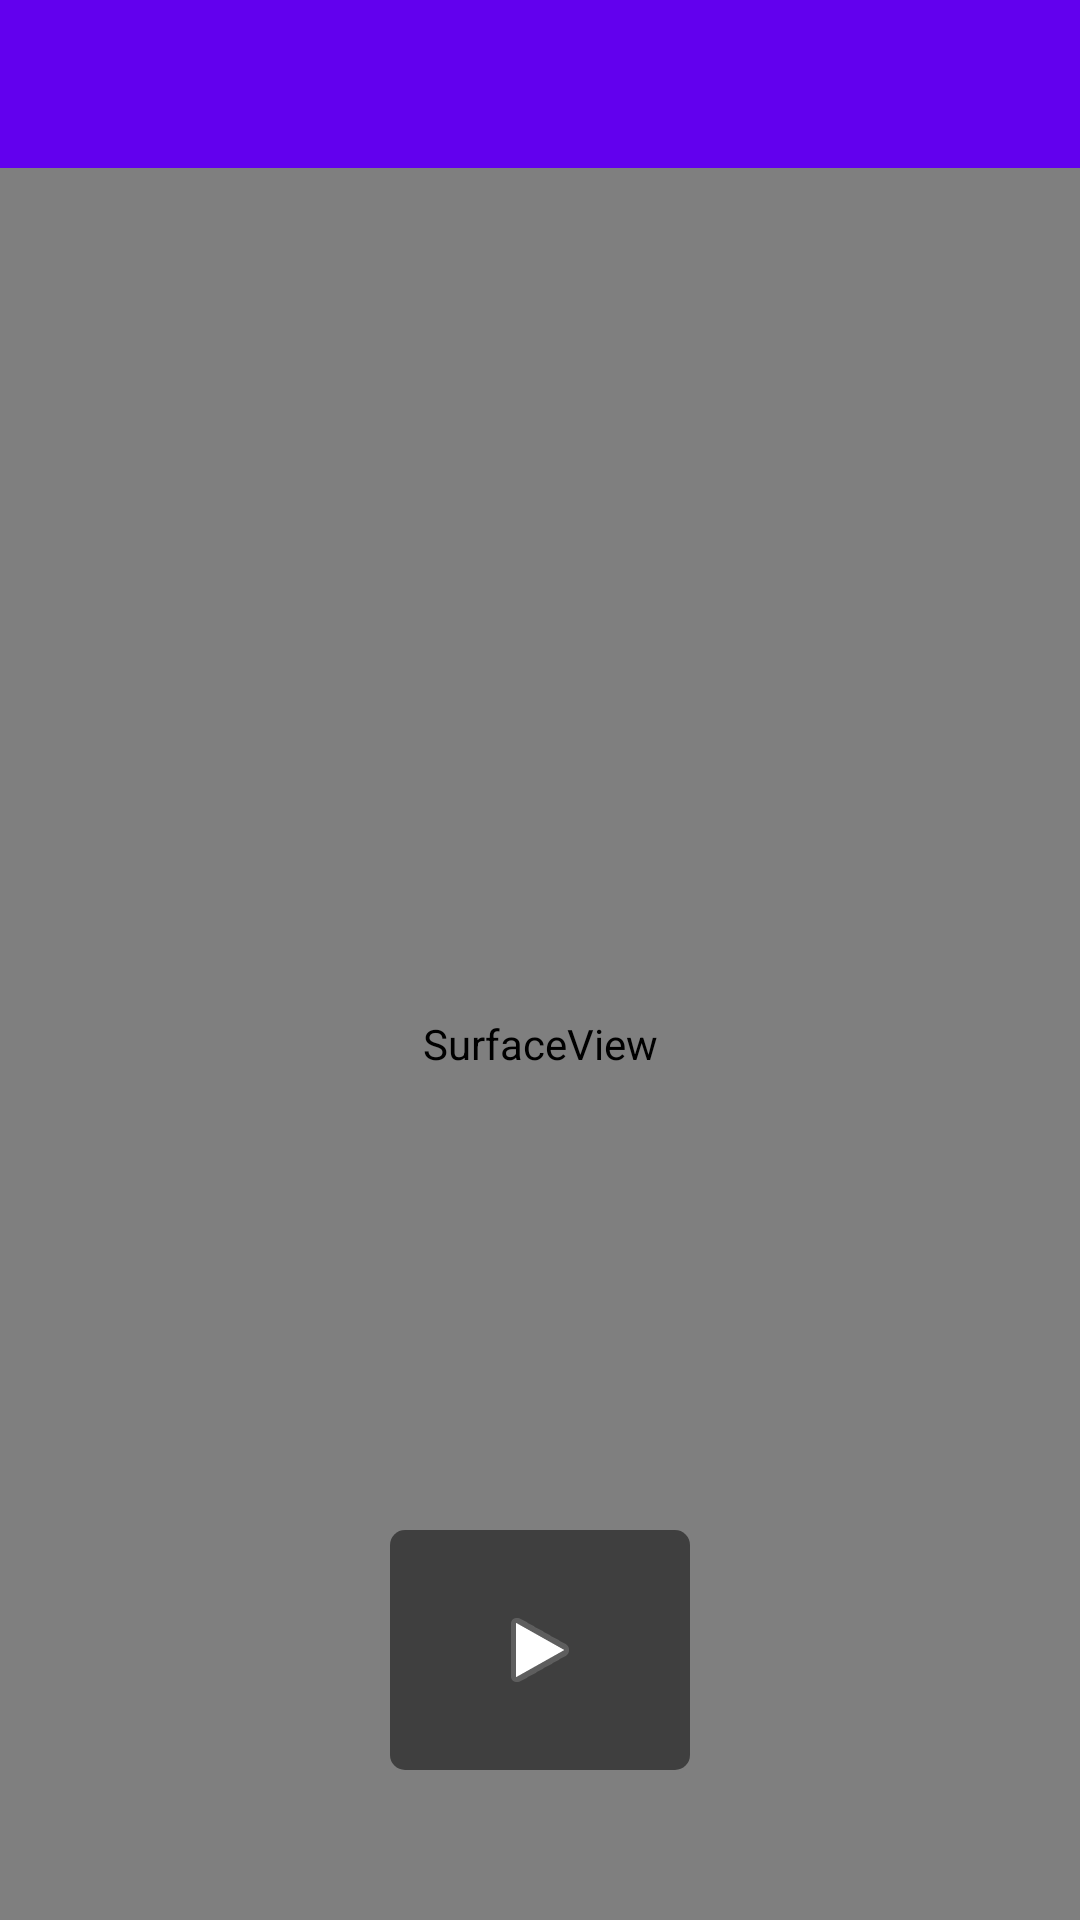

Android layout source for this screen:
<!-- AndroidManifest.xml: application theme Theme.MyMediaEditor -->
<!-- res/layout/player_activity_content.xml -->
<?xml version="1.0" encoding="utf-8"?>
<androidx.constraintlayout.widget.ConstraintLayout xmlns:android="http://schemas.android.com/apk/res/android"
  xmlns:app="http://schemas.android.com/apk/res-auto"
  android:layout_width="match_parent"
  android:layout_height="match_parent">

  <com.google.android.material.appbar.AppBarLayout
    android:id="@+id/appbar_layout"
    android:layout_width="match_parent"
    android:layout_height="wrap_content"
    app:layout_constraintTop_toTopOf="parent">

    <com.google.android.material.appbar.MaterialToolbar
      android:id="@+id/toolbar"
      android:layout_width="match_parent"
      android:layout_height="wrap_content" />
  </com.google.android.material.appbar.AppBarLayout>

  <SurfaceView
    android:id="@+id/player_surface_view"
    android:layout_width="match_parent"
    android:layout_height="0dp"
    app:layout_constraintBottom_toBottomOf="parent"
    app:layout_constraintTop_toBottomOf="@id/appbar_layout" />

  <androidx.appcompat.widget.AppCompatImageButton
    android:id="@+id/play_button"
    android:layout_width="100dp"
    android:layout_height="80dp"
    android:layout_marginBottom="50dp"
    android:background="@drawable/play_button_bg"
    android:src="@android:drawable/ic_media_play"
    app:layout_constraintBottom_toBottomOf="@id/player_surface_view"
    app:layout_constraintEnd_toEndOf="parent"
    app:layout_constraintStart_toStartOf="parent" />
</androidx.constraintlayout.widget.ConstraintLayout>
<!-- resources referenced by this layout -->
<resources>
  <!-- drawable play_button_bg (drawable) -->
  <?xml version="1.0" encoding="utf-8"?>
  <shape xmlns:android="http://schemas.android.com/apk/res/android"
      android:shape="rectangle">
  
      <solid android:color="@color/translucent_black" />
  
      <corners android:radius="5dp" />
  
  </shape>
  <style name="Theme.MyMediaEditor" parent="Theme.MaterialComponents.DayNight.DarkActionBar">
          
          <item name="colorPrimary">@color/purple_500</item>
          <item name="colorPrimaryVariant">@color/purple_700</item>
          <item name="colorOnPrimary">@color/white</item>
          
          <item name="colorSecondary">@color/teal_200</item>
          <item name="colorSecondaryVariant">@color/teal_700</item>
          <item name="colorOnSecondary">@color/black</item>
          
          <item name="android:statusBarColor" tools:targetApi="l">?attr/colorPrimaryVariant</item>
          
      </style>
  <color name="translucent_black">#80000000</color>
  <color name="purple_500">#FF6200EE</color>
  <color name="purple_700">#FF3700B3</color>
  <color name="white">#FFFFFFFF</color>
  <color name="teal_200">#FF03DAC5</color>
  <color name="teal_700">#FF018786</color>
  <color name="black">#FF000000</color>
</resources>
